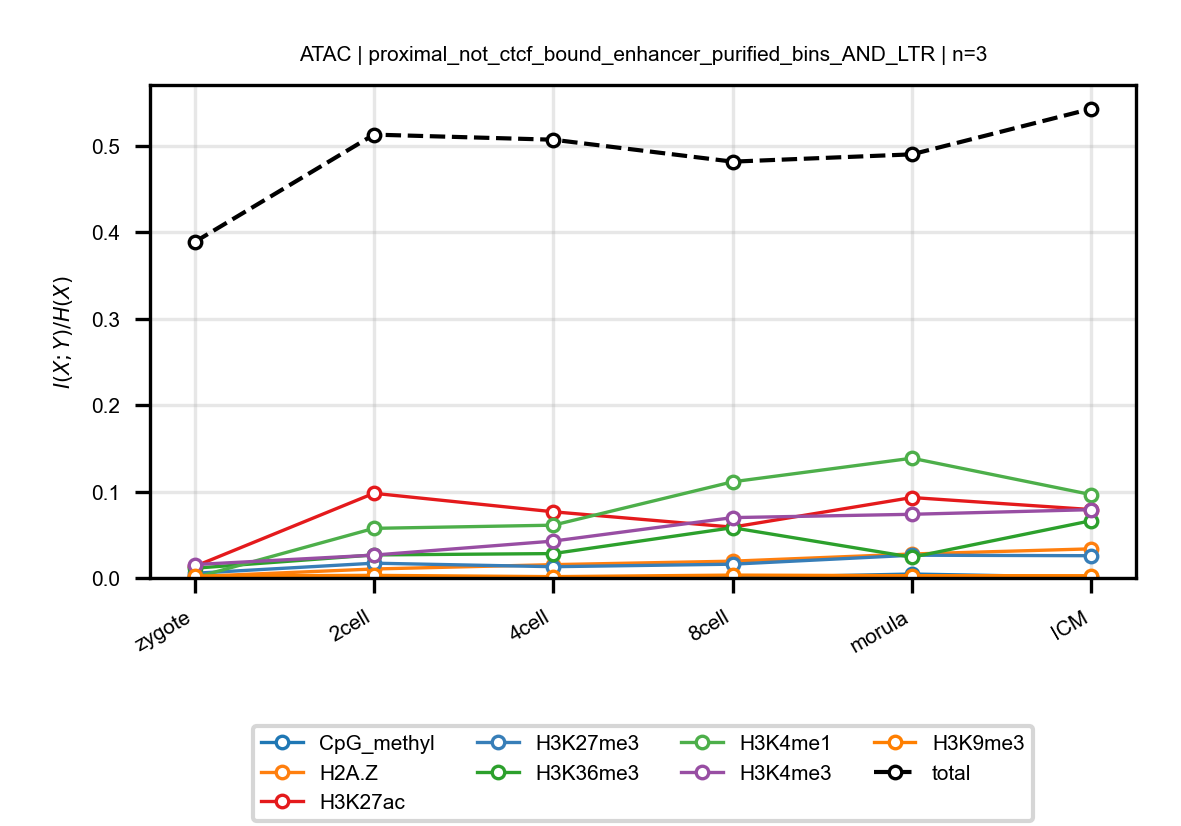

Data behind this chart, as committed beside it:
anchor, target, n_bins, stage, block, normalized_mi
ATAC, CpG_methyl, 3, zygote, proximal_not_ctcf_bound_enhancer_purifie…, 0.002845
ATAC, CpG_methyl, 3, 2cell, proximal_not_ctcf_bound_enhancer_purifie…, 0.0005279
ATAC, CpG_methyl, 3, 4cell, proximal_not_ctcf_bound_enhancer_purifie…, 0.0002982
ATAC, CpG_methyl, 3, 8cell, proximal_not_ctcf_bound_enhancer_purifie…, 0.0002506
ATAC, CpG_methyl, 3, morula, proximal_not_ctcf_bound_enhancer_purifie…, 0.004558
ATAC, CpG_methyl, 3, ICM, proximal_not_ctcf_bound_enhancer_purifie…, 0.0008661
ATAC, H2A.Z, 3, zygote, proximal_not_ctcf_bound_enhancer_purifie…, 0.001677
ATAC, H2A.Z, 3, 2cell, proximal_not_ctcf_bound_enhancer_purifie…, 0.01039
ATAC, H2A.Z, 3, 4cell, proximal_not_ctcf_bound_enhancer_purifie…, 0.01541
ATAC, H2A.Z, 3, 8cell, proximal_not_ctcf_bound_enhancer_purifie…, 0.01943
ATAC, H2A.Z, 3, morula, proximal_not_ctcf_bound_enhancer_purifie…, 0.02773
ATAC, H2A.Z, 3, ICM, proximal_not_ctcf_bound_enhancer_purifie…, 0.03369
ATAC, H3K27ac, 3, zygote, proximal_not_ctcf_bound_enhancer_purifie…, 0.01328
ATAC, H3K27ac, 3, 2cell, proximal_not_ctcf_bound_enhancer_purifie…, 0.09794
ATAC, H3K27ac, 3, 4cell, proximal_not_ctcf_bound_enhancer_purifie…, 0.07655
ATAC, H3K27ac, 3, 8cell, proximal_not_ctcf_bound_enhancer_purifie…, 0.05879
ATAC, H3K27ac, 3, morula, proximal_not_ctcf_bound_enhancer_purifie…, 0.09304
ATAC, H3K27ac, 3, ICM, proximal_not_ctcf_bound_enhancer_purifie…, 0.07911
ATAC, H3K27me3, 3, zygote, proximal_not_ctcf_bound_enhancer_purifie…, 0.00543
ATAC, H3K27me3, 3, 2cell, proximal_not_ctcf_bound_enhancer_purifie…, 0.01709
ATAC, H3K27me3, 3, 4cell, proximal_not_ctcf_bound_enhancer_purifie…, 0.01303
ATAC, H3K27me3, 3, 8cell, proximal_not_ctcf_bound_enhancer_purifie…, 0.01594
ATAC, H3K27me3, 3, morula, proximal_not_ctcf_bound_enhancer_purifie…, 0.02633
ATAC, H3K27me3, 3, ICM, proximal_not_ctcf_bound_enhancer_purifie…, 0.02574
ATAC, H3K36me3, 3, zygote, proximal_not_ctcf_bound_enhancer_purifie…, 0.01126
ATAC, H3K36me3, 3, 2cell, proximal_not_ctcf_bound_enhancer_purifie…, 0.02665
ATAC, H3K36me3, 3, 4cell, proximal_not_ctcf_bound_enhancer_purifie…, 0.0282
ATAC, H3K36me3, 3, 8cell, proximal_not_ctcf_bound_enhancer_purifie…, 0.05814
ATAC, H3K36me3, 3, morula, proximal_not_ctcf_bound_enhancer_purifie…, 0.02402
ATAC, H3K36me3, 3, ICM, proximal_not_ctcf_bound_enhancer_purifie…, 0.06626
ATAC, H3K4me1, 3, zygote, proximal_not_ctcf_bound_enhancer_purifie…, 0.0003489
ATAC, H3K4me1, 3, 2cell, proximal_not_ctcf_bound_enhancer_purifie…, 0.05738
ATAC, H3K4me1, 3, 4cell, proximal_not_ctcf_bound_enhancer_purifie…, 0.06106
ATAC, H3K4me1, 3, 8cell, proximal_not_ctcf_bound_enhancer_purifie…, 0.1112
ATAC, H3K4me1, 3, morula, proximal_not_ctcf_bound_enhancer_purifie…, 0.1385
ATAC, H3K4me1, 3, ICM, proximal_not_ctcf_bound_enhancer_purifie…, 0.09637
ATAC, H3K4me3, 3, zygote, proximal_not_ctcf_bound_enhancer_purifie…, 0.01547
ATAC, H3K4me3, 3, 2cell, proximal_not_ctcf_bound_enhancer_purifie…, 0.02645
ATAC, H3K4me3, 3, 4cell, proximal_not_ctcf_bound_enhancer_purifie…, 0.04265
ATAC, H3K4me3, 3, 8cell, proximal_not_ctcf_bound_enhancer_purifie…, 0.06981
ATAC, H3K4me3, 3, morula, proximal_not_ctcf_bound_enhancer_purifie…, 0.07365
ATAC, H3K4me3, 3, ICM, proximal_not_ctcf_bound_enhancer_purifie…, 0.07901
ATAC, H3K9me3, 3, zygote, proximal_not_ctcf_bound_enhancer_purifie…, 0.00237
ATAC, H3K9me3, 3, 2cell, proximal_not_ctcf_bound_enhancer_purifie…, 0.003006
ATAC, H3K9me3, 3, 4cell, proximal_not_ctcf_bound_enhancer_purifie…, 0.001547
ATAC, H3K9me3, 3, 8cell, proximal_not_ctcf_bound_enhancer_purifie…, 0.003318
ATAC, H3K9me3, 3, morula, proximal_not_ctcf_bound_enhancer_purifie…, 0.002659
ATAC, H3K9me3, 3, ICM, proximal_not_ctcf_bound_enhancer_purifie…, 0.002619
ATAC, total, 3, zygote, proximal_not_ctcf_bound_enhancer_purifie…, 0.3885
ATAC, total, 3, 2cell, proximal_not_ctcf_bound_enhancer_purifie…, 0.5128
ATAC, total, 3, 4cell, proximal_not_ctcf_bound_enhancer_purifie…, 0.5069
ATAC, total, 3, 8cell, proximal_not_ctcf_bound_enhancer_purifie…, 0.4815
ATAC, total, 3, morula, proximal_not_ctcf_bound_enhancer_purifie…, 0.4899
ATAC, total, 3, ICM, proximal_not_ctcf_bound_enhancer_purifie…, 0.5427
